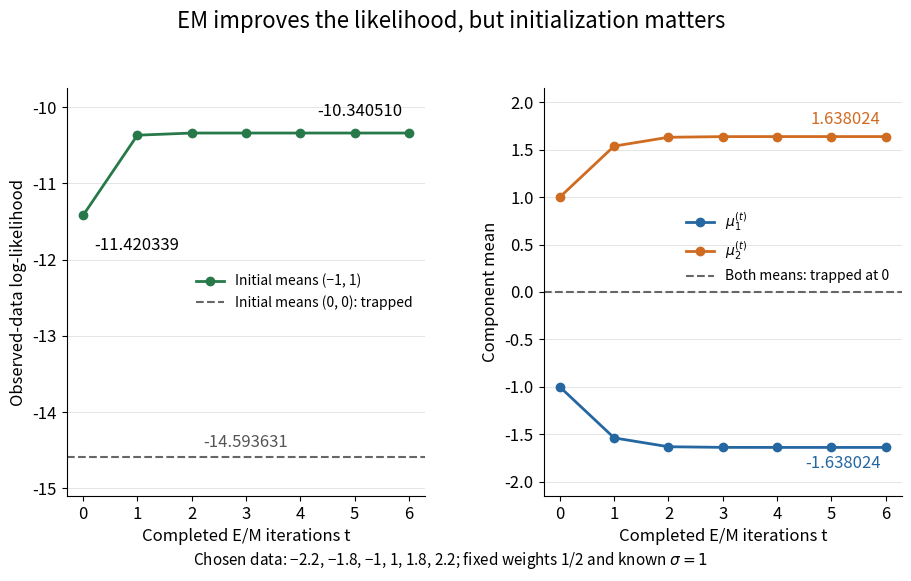

Write Python code to recreate this figure. (Note: this script raises an exception after producing the figure.)
"""Plot original EM likelihood and mean iterates, with the identical-means trap.

Tested with Python 3.14, NumPy 2.3.5, Matplotlib 3.10.7. Run from _media.
"""

from pathlib import Path

import matplotlib.pyplot as plt
import numpy as np


def evaluate(x, means):
    log_joint = -0.5 * (x[:, None] - means[None, :]) ** 2 - np.log(2.0) - 0.5 * np.log(2 * np.pi)
    maximum = log_joint.max(axis=1, keepdims=True)
    log_density = maximum + np.log(np.exp(log_joint - maximum).sum(axis=1, keepdims=True))
    r = np.exp(log_joint - log_density)
    return r, float(log_density.sum())


def main():
    x = np.array([-2.2, -1.8, -1.0, 1.0, 1.8, 2.2])
    means = np.array([-1.0, 1.0])
    history, likelihood = [], []
    for _ in range(7):
        r, value = evaluate(x, means)
        history.append(means.copy())
        likelihood.append(value)
        means = (r * x[:, None]).sum(axis=0) / r.sum(axis=0)
    history = np.array(history)
    iterations = np.arange(len(history))
    trap_likelihood = evaluate(x, np.zeros(2))[1]
    plt.rcParams.update({"font.size": 12, "axes.spines.top": False, "axes.spines.right": False})
    fig, (ll_ax, mean_ax) = plt.subplots(1, 2, figsize=(9.6, 6))
    fig.patch.set_facecolor("white")
    fig.suptitle("EM improves the likelihood, but initialization matters", fontsize=16)
    ll_ax.plot(iterations, likelihood, "o-", color="#28794a", lw=2, label="Initial means (−1, 1)")
    ll_ax.axhline(trap_likelihood, color="#666666", ls="--", label="Initial means (0, 0): trapped")
    ll_ax.annotate(f"{likelihood[0]:.6f}", (0, likelihood[0]), xytext=(8, -25), textcoords="offset points")
    ll_ax.annotate(f"{likelihood[-1]:.6f}", (6, likelihood[-1]), xytext=(-5, 12), textcoords="offset points", ha="right")
    ll_ax.text(3, trap_likelihood + 0.14, f"{trap_likelihood:.6f}", ha="center", color="#555555")
    ll_ax.set(xlabel="Completed E/M iterations t", ylabel="Observed-data log-likelihood", ylim=(-15.1, -9.75), xticks=iterations)
    ll_ax.legend(loc="center right", fontsize=10, frameon=False)
    for j, color in enumerate(["#2467a1", "#d06b22"]):
        mean_ax.plot(iterations, history[:, j], "o-", color=color, lw=2, label=rf"$\mu_{j+1}^{{(t)}}$")
        mean_ax.text(5.9, history[-1, j] + (0.13 if j else -0.22), f"{history[-1, j]:.6f}", ha="right", color=color)
    mean_ax.axhline(0, color="#666666", ls="--", label="Both means: trapped at 0")
    mean_ax.set(xlabel="Completed E/M iterations t", ylabel="Component mean", ylim=(-2.15, 2.15), xticks=iterations)
    mean_ax.legend(loc="upper right", bbox_to_anchor=(1, 0.73), fontsize=10, frameon=False)
    for ax in (ll_ax, mean_ax):
        ax.grid(axis="y", color="#e5e5e5", lw=0.7)
        ax.set_axisbelow(True)
    fig.text(0.5, 0.055, r"Chosen data: −2.2, −1.8, −1, 1, 1.8, 2.2; fixed weights 1/2 and known $\sigma=1$", ha="center", fontsize=11)
    fig.subplots_adjust(left=0.1, right=0.97, top=0.85, bottom=0.17, wspace=0.33)
    fig.savefig(Path.cwd() / (Path(__file__).stem + ".png"), dpi=100, facecolor="white", transparent=False)
    plt.close(fig)


if __name__ == "__main__":
    main()
